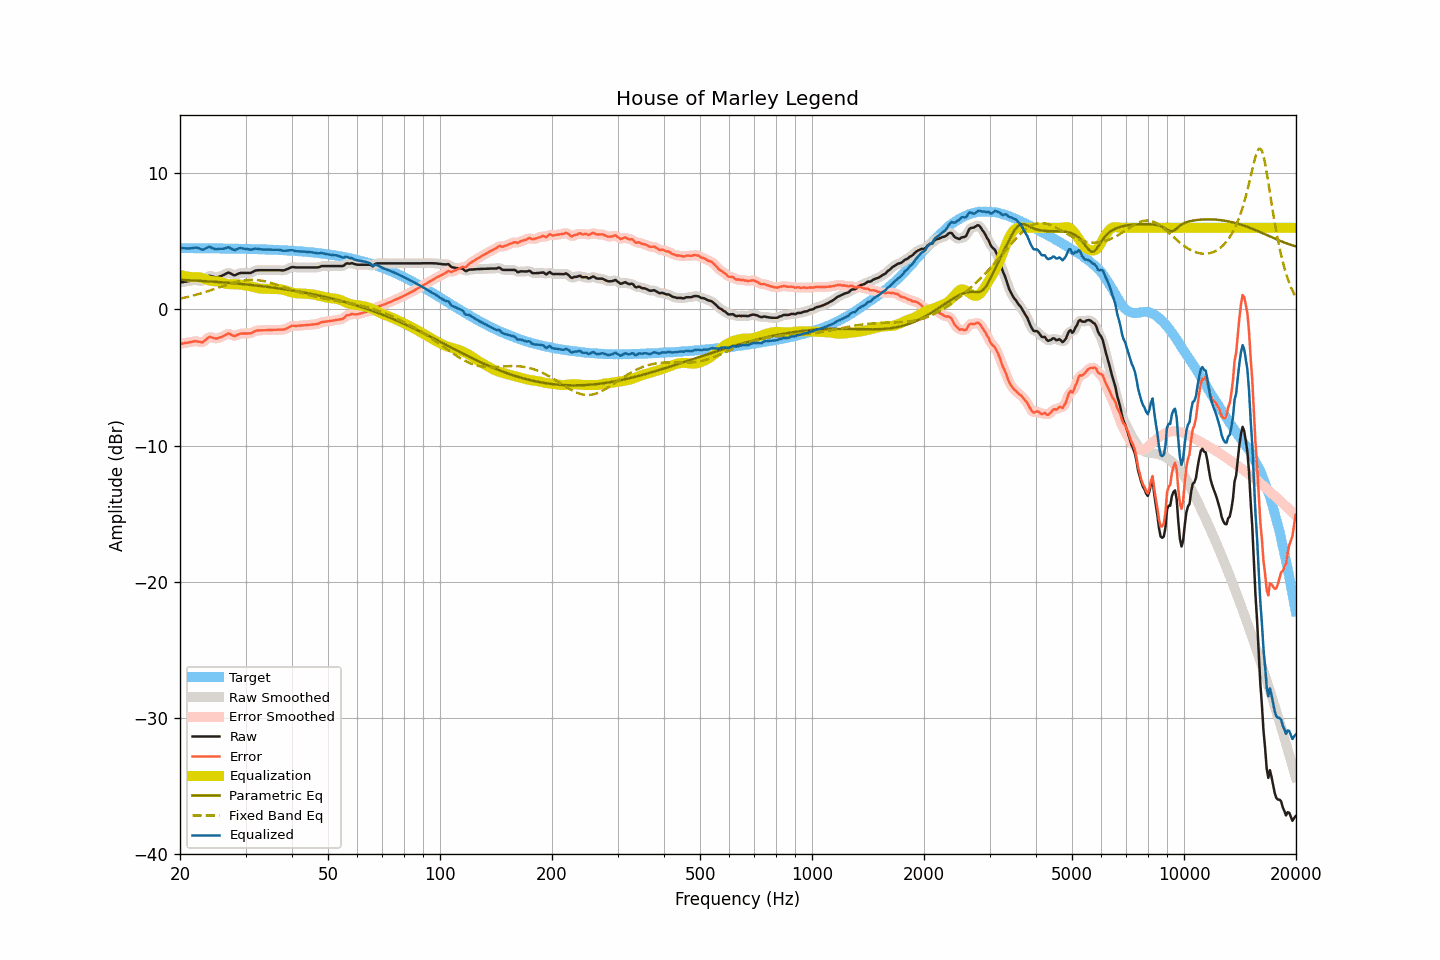

The data file committed next to this chart (first rows):
frequency, raw, smoothed, error, error_smoothed, equalization, parametric_eq, fixed_band_eq, equalized_raw, equalized_smoothed, target
20.00, 1.98, 1.98, -2.53, -2.53, 2.55, 2.18, 0.80, 4.52, 4.52, 4.50
20.20, 2.00, 2.00, -2.51, -2.51, 2.51, 2.18, 0.82, 4.51, 4.51, 4.50
20.40, 2.02, 2.02, -2.49, -2.49, 2.48, 2.17, 0.85, 4.50, 4.50, 4.50
20.61, 2.03, 2.04, -2.47, -2.47, 2.45, 2.16, 0.87, 4.49, 4.49, 4.50
20.81, 2.06, 2.06, -2.45, -2.45, 2.43, 2.16, 0.90, 4.49, 4.48, 4.50
21.02, 2.08, 2.07, -2.43, -2.43, 2.41, 2.15, 0.93, 4.48, 4.48, 4.50
21.23, 2.10, 2.10, -2.41, -2.40, 2.39, 2.15, 0.96, 4.49, 4.49, 4.50
21.44, 2.12, 2.12, -2.38, -2.38, 2.38, 2.14, 0.99, 4.49, 4.50, 4.50
21.66, 2.14, 2.14, -2.35, -2.35, 2.37, 2.13, 1.02, 4.52, 4.52, 4.50
21.87, 2.17, 2.16, -2.33, -2.34, 2.37, 2.13, 1.05, 4.54, 4.53, 4.50
22.09, 2.17, 2.16, -2.33, -2.34, 2.38, 2.12, 1.08, 4.54, 4.54, 4.50
22.31, 2.15, 2.15, -2.35, -2.35, 2.38, 2.11, 1.11, 4.52, 4.52, 4.50
22.54, 2.13, 2.11, -2.37, -2.38, 2.36, 2.11, 1.15, 4.49, 4.48, 4.50
22.76, 2.10, 2.09, -2.40, -2.40, 2.34, 2.10, 1.18, 4.44, 4.43, 4.49
22.99, 2.08, 2.11, -2.42, -2.39, 2.30, 2.09, 1.22, 4.38, 4.41, 4.49
23.22, 2.17, 2.16, -2.33, -2.33, 2.26, 2.08, 1.25, 4.43, 4.43, 4.49
23.45, 2.27, 2.26, -2.23, -2.23, 2.22, 2.08, 1.29, 4.49, 4.48, 4.49
23.69, 2.36, 2.37, -2.13, -2.12, 2.18, 2.07, 1.33, 4.54, 4.55, 4.49
23.92, 2.47, 2.44, -2.02, -2.05, 2.14, 2.06, 1.37, 4.60, 4.58, 4.49
24.16, 2.46, 2.46, -2.02, -2.03, 2.11, 2.05, 1.41, 4.57, 4.57, 4.49
24.40, 2.42, 2.44, -2.06, -2.05, 2.09, 2.05, 1.45, 4.51, 4.52, 4.49
24.65, 2.40, 2.39, -2.09, -2.10, 2.07, 2.04, 1.49, 4.47, 4.46, 4.49
24.89, 2.36, 2.36, -2.13, -2.12, 2.07, 2.03, 1.53, 4.43, 4.44, 4.48
25.14, 2.36, 2.37, -2.13, -2.12, 2.07, 2.02, 1.57, 4.43, 4.44, 4.48
25.39, 2.40, 2.39, -2.09, -2.09, 2.06, 2.01, 1.61, 4.45, 4.44, 4.48
25.65, 2.44, 2.43, -2.05, -2.05, 2.03, 2.00, 1.65, 4.46, 4.46, 4.48
25.91, 2.47, 2.48, -2.00, -2.00, 1.98, 1.99, 1.69, 4.46, 4.46, 4.48
26.16, 2.53, 2.53, -1.95, -1.95, 1.94, 1.99, 1.73, 4.46, 4.47, 4.48
26.43, 2.58, 2.60, -1.89, -1.88, 1.90, 1.98, 1.77, 4.48, 4.50, 4.48
26.69, 2.66, 2.66, -1.82, -1.82, 1.87, 1.97, 1.81, 4.53, 4.53, 4.47
26.96, 2.71, 2.69, -1.76, -1.79, 1.86, 1.96, 1.85, 4.58, 4.55, 4.47
27.23, 2.68, 2.67, -1.79, -1.80, 1.86, 1.95, 1.88, 4.53, 4.53, 4.47
27.50, 2.61, 2.61, -1.86, -1.86, 1.85, 1.94, 1.92, 4.46, 4.46, 4.47
27.77, 2.54, 2.55, -1.92, -1.92, 1.86, 1.93, 1.95, 4.40, 4.40, 4.47
28.05, 2.51, 2.53, -1.96, -1.94, 1.86, 1.92, 1.99, 4.36, 4.39, 4.46
28.33, 2.56, 2.56, -1.91, -1.91, 1.86, 1.91, 2.02, 4.41, 4.41, 4.46
28.62, 2.61, 2.61, -1.85, -1.85, 1.85, 1.90, 2.05, 4.46, 4.46, 4.46
28.90, 2.67, 2.66, -1.79, -1.80, 1.84, 1.88, 2.07, 4.50, 4.49, 4.46
29.19, 2.69, 2.68, -1.77, -1.77, 1.82, 1.87, 2.10, 4.50, 4.50, 4.46
29.48, 2.69, 2.69, -1.77, -1.76, 1.80, 1.86, 2.12, 4.48, 4.49, 4.45
29.78, 2.69, 2.69, -1.77, -1.76, 1.78, 1.85, 2.14, 4.46, 4.47, 4.45
30.08, 2.69, 2.69, -1.76, -1.76, 1.76, 1.84, 2.15, 4.45, 4.45, 4.45
30.38, 2.69, 2.68, -1.76, -1.77, 1.74, 1.83, 2.16, 4.43, 4.42, 4.45
30.68, 2.69, 2.68, -1.76, -1.76, 1.72, 1.82, 2.17, 4.41, 4.41, 4.44
30.99, 2.69, 2.70, -1.75, -1.74, 1.70, 1.80, 2.17, 4.39, 4.40, 4.44
31.30, 2.74, 2.75, -1.69, -1.69, 1.67, 1.79, 2.17, 4.42, 4.42, 4.44
31.61, 2.81, 2.80, -1.63, -1.63, 1.64, 1.78, 2.17, 4.45, 4.44, 4.43
31.93, 2.86, 2.85, -1.57, -1.58, 1.61, 1.76, 2.17, 4.47, 4.46, 4.43
32.24, 2.88, 2.88, -1.55, -1.55, 1.58, 1.75, 2.16, 4.45, 4.46, 4.43
32.57, 2.89, 2.89, -1.54, -1.54, 1.55, 1.74, 2.14, 4.44, 4.44, 4.42
32.89, 2.89, 2.89, -1.53, -1.53, 1.53, 1.72, 2.13, 4.42, 4.42, 4.42
33.22, 2.89, 2.89, -1.53, -1.53, 1.52, 1.71, 2.11, 4.41, 4.41, 4.42
33.55, 2.89, 2.89, -1.53, -1.53, 1.52, 1.70, 2.09, 4.40, 4.40, 4.41
33.89, 2.89, 2.89, -1.52, -1.52, 1.52, 1.68, 2.06, 4.40, 4.40, 4.41
34.23, 2.89, 2.89, -1.52, -1.52, 1.52, 1.67, 2.03, 4.40, 4.40, 4.40
34.57, 2.89, 2.89, -1.51, -1.51, 1.51, 1.65, 2.00, 4.40, 4.40, 4.40
34.92, 2.89, 2.89, -1.51, -1.51, 1.51, 1.64, 1.97, 4.39, 4.39, 4.39
35.27, 2.89, 2.89, -1.50, -1.50, 1.50, 1.62, 1.94, 4.39, 4.39, 4.39
35.62, 2.89, 2.89, -1.50, -1.50, 1.50, 1.61, 1.90, 4.39, 4.39, 4.39
35.97, 2.89, 2.89, -1.49, -1.49, 1.50, 1.59, 1.86, 4.39, 4.39, 4.38
... 635 more rows
